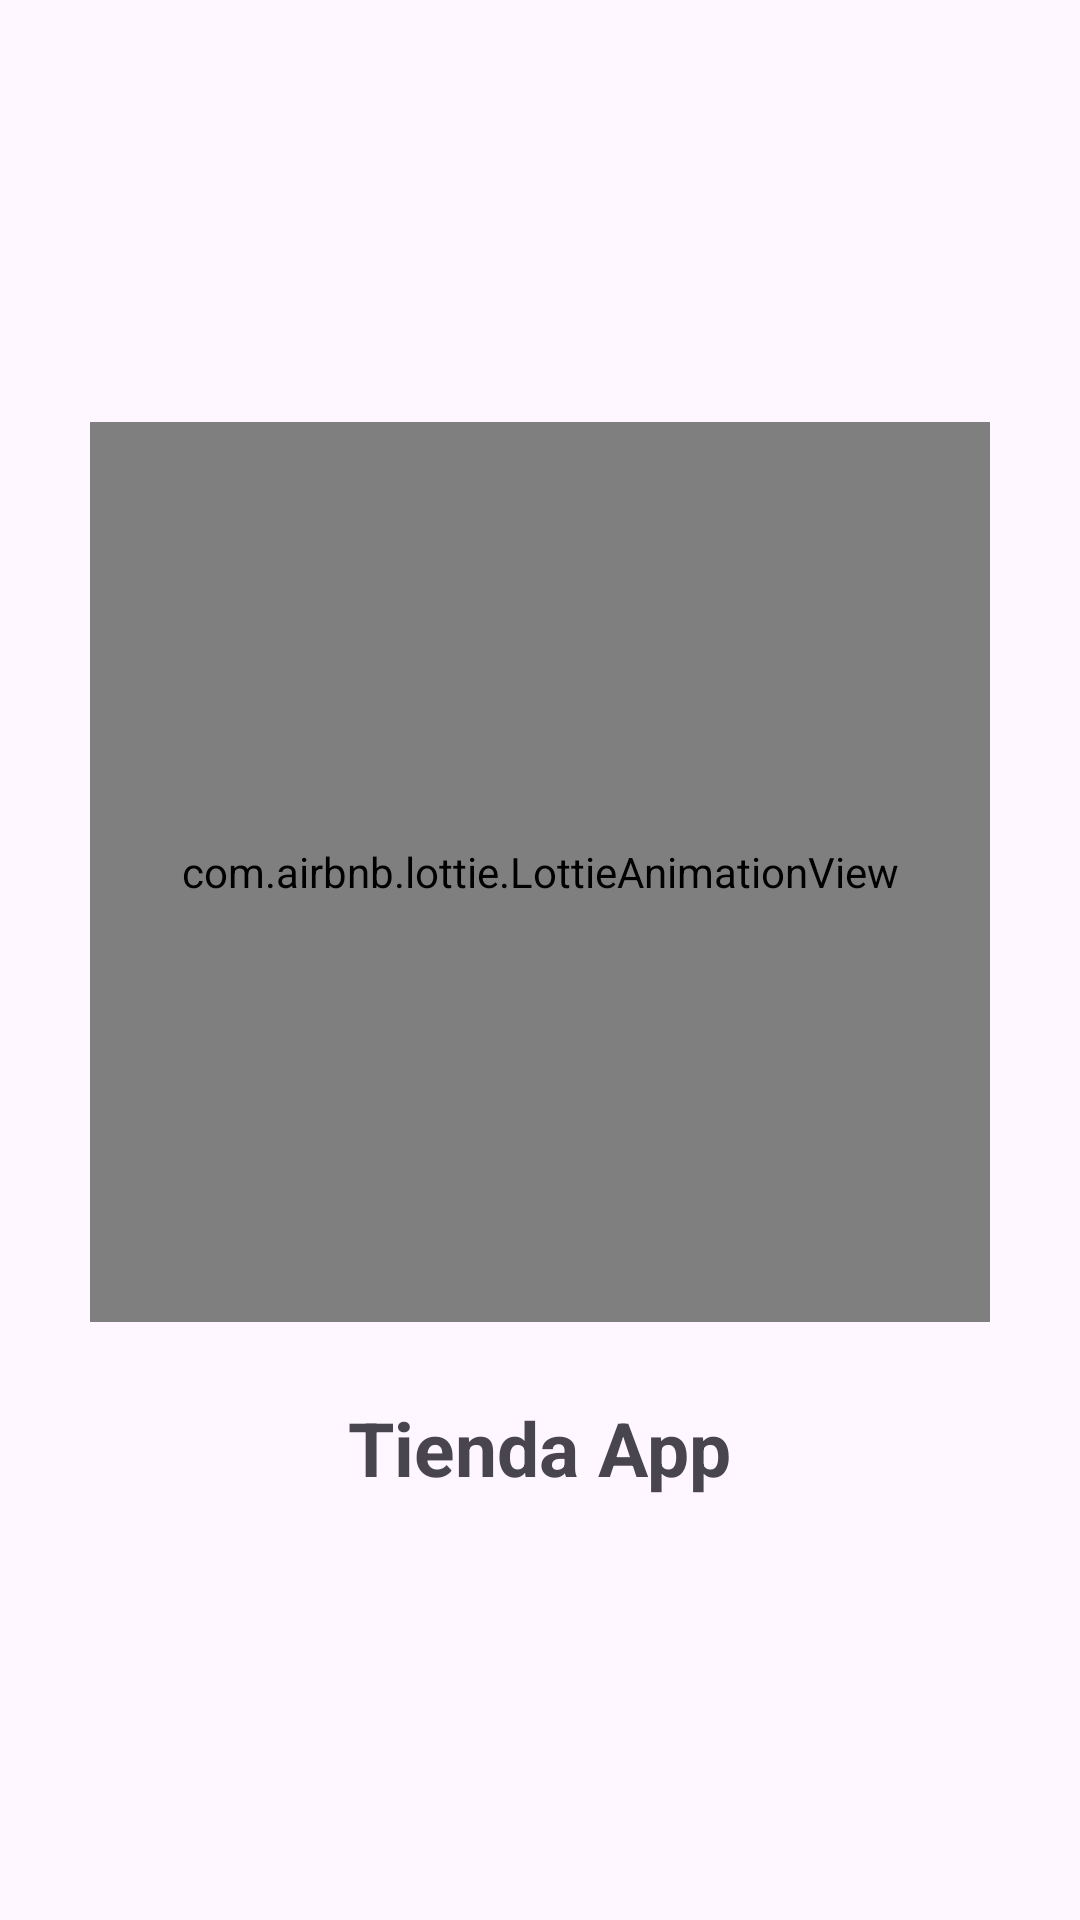

Here is an Android app screen rendered from its layout file. Give the layout XML and the strings, colors and styles it references.
<!-- AndroidManifest.xml: application theme Theme.TiendaApp -->
<!-- res/layout/activity_splash_screen.xml -->
<?xml version="1.0" encoding="utf-8"?>
<RelativeLayout
    xmlns:android="http://schemas.android.com/apk/res/android"
    xmlns:app="http://schemas.android.com/apk/res-auto"
    xmlns:tools="http://schemas.android.com/tools"
    android:id="@+id/main"
    android:layout_width="match_parent"
    android:layout_height="match_parent"
    tools:context=".SplashScreenActivity">

    <androidx.appcompat.widget.LinearLayoutCompat
        android:layout_width="match_parent"
        android:layout_height="match_parent"
        android:orientation="vertical"
        android:gravity="center">
        
        <com.airbnb.lottie.LottieAnimationView
            app:lottie_fileName="splash_tienda.json"
            app:lottie_imageAssetsFolder="assets"
            app:lottie_loop="true"
            app:lottie_autoPlay="true"
            android:layout_width="300dp"
            android:layout_height="300dp"/>

        <TextView
            android:textSize="25sp"
            android:textStyle="bold"
            android:layout_marginTop="25dp"
            android:text="@string/app_name"
            android:layout_width="wrap_content"
            android:layout_height="wrap_content"/>




    </androidx.appcompat.widget.LinearLayoutCompat>

</RelativeLayout>
<!-- resources referenced by this layout -->
<resources>
  <string name="app_name">Tienda App</string>
  <style name="Theme.TiendaApp" parent="Base.Theme.TiendaApp" />
  <style name="Base.Theme.TiendaApp" parent="Theme.Material3.DayNight.NoActionBar">
          
          <item name="colorPrimary">@color/celeste_oscuro</item>
          --&gt;
      </style>
  <color name="celeste_oscuro">#5dade2</color>
</resources>
